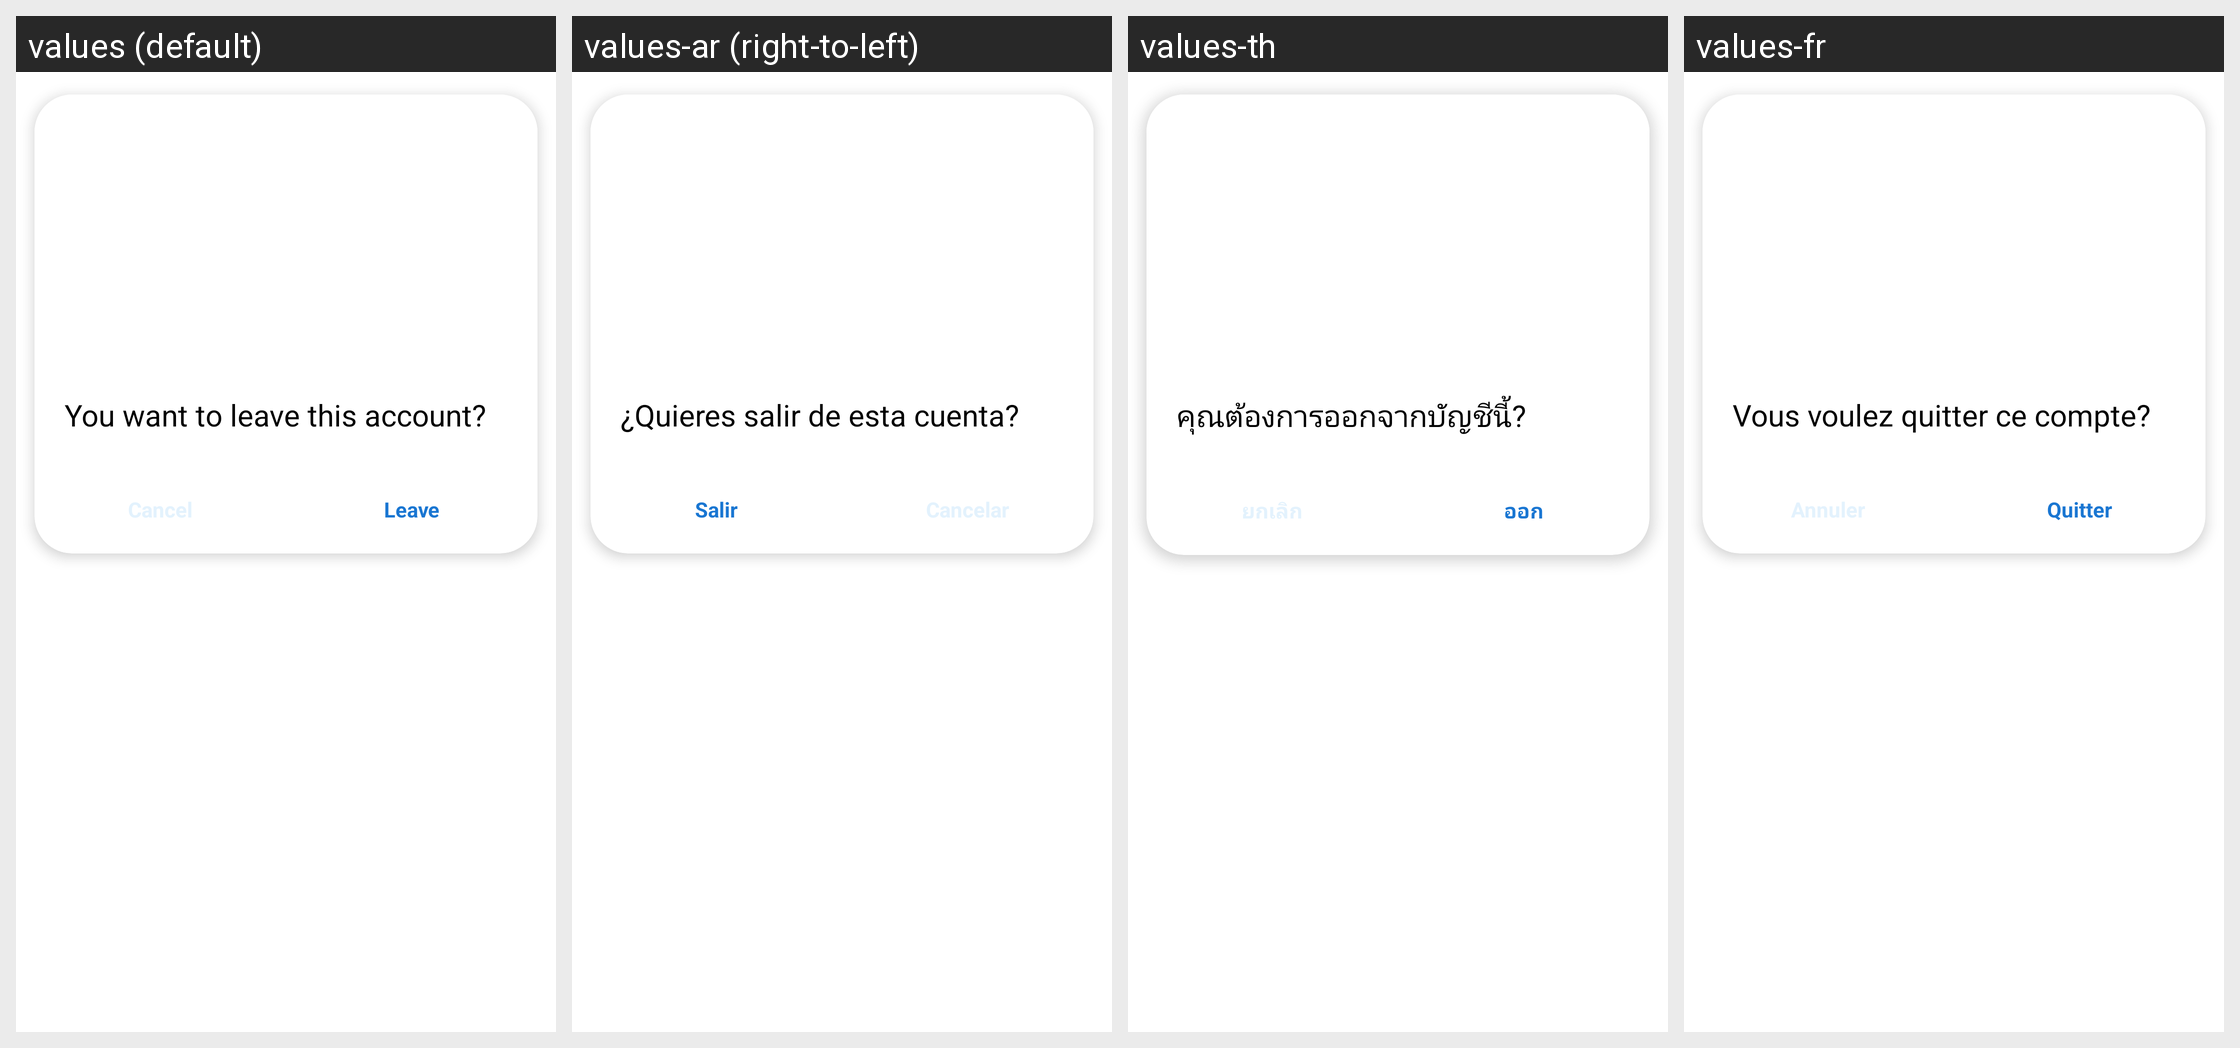

Locale-by-locale string values for the Android screen shown in this grid:
Android screen res/layout/dialog_logout.xml rendered under 4 locales, left to right: values (default), values-ar (right-to-left), values-th, values-fr. Device: Nexus 5 (rendered at 1080×1920; each locale shown at half size, 540×960, under a caption strip naming it); theme BlueTheme.
Other locales in the repository, not shown: values-en, values-es.
Strings drawn on this screen, with the default value and each locale's value (text and hints the layout hard-codes, and strings that could not be matched under every locale, appear in the picture but are not listed):

you_want_to_leave_this_account
  values: You want to leave this account?
  values-ar: ¿Quieres salir de esta cuenta?
  values-th: คุณต้องการออกจากบัญชีนี้?
  values-fr: Vous voulez quitter ce compte?

leave
  values: Leave
  values-ar: Salir
  values-th: ออก
  values-fr: Quitter
